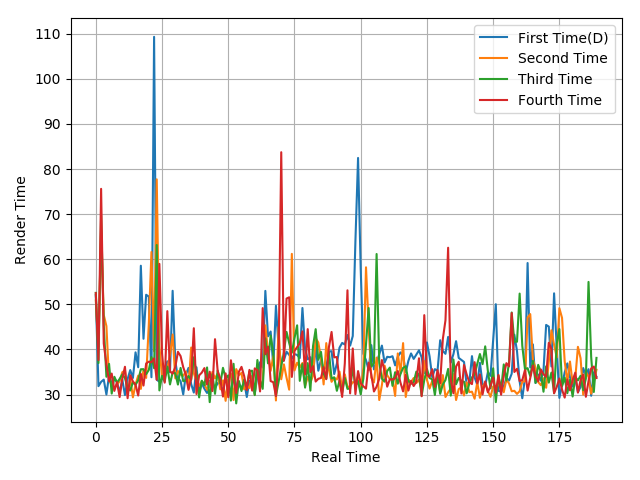

Source data for this figure (header and first rows):
52.03, 31.85, 32.81, 33.3, 30, 34.18, 32.27, 33.59, 32.75, 30.47, 33.3, 29.88, 33.43, 35.42, 33.66, 39.35, 36.05, 58.56, 42.36, 52.12, 51.72, 33.83, 109.32, 33.27
50.85, 40.68, 66.5, 47.63, 45.17, 33.27, 32.06, 31.41, 32.21, 32.94, 34.95, 35.3, 30.1, 33.59, 29.37, 32.21, 34.19, 31.25, 35.49, 33.67, 45.47, 61.61, 39.59, 77.72
52.54, 36.97, 69.65, 45.4, 33.94, 36.79, 30.21, 33.93, 32.62, 33.47, 34.45, 33.66, 31.46, 30.9, 32.71, 32.16, 33.16, 35.6, 35.62, 34.51, 35.43, 38.31, 35.84, 63.15
52.48, 37.63, 75.61, 41.29, 36.66, 32.91, 34.65, 30.8, 32.77, 29.44, 33.46, 36.15, 29.18, 34.29, 32.91, 32.2, 29.77, 34.59, 31.98, 36.87, 37.29, 37.14, 38, 33.27
